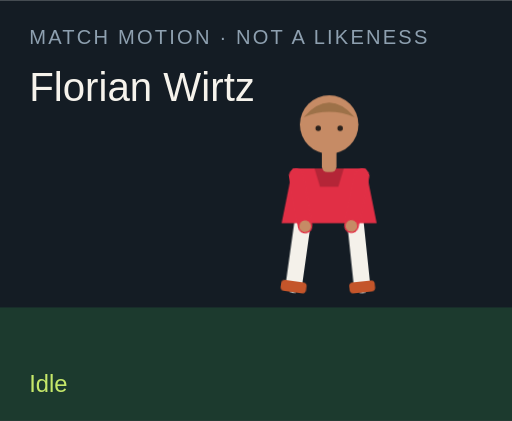
t = 0.00 s
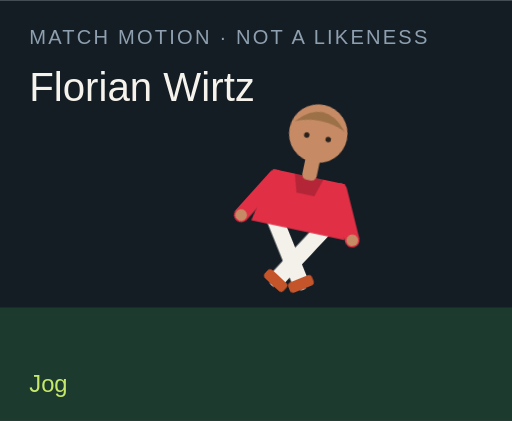
t = 1.50 s
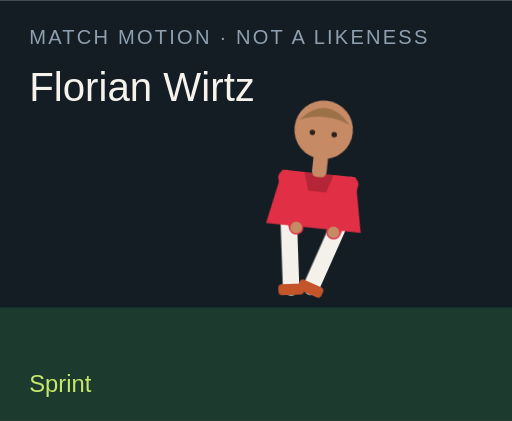
t = 3.00 s
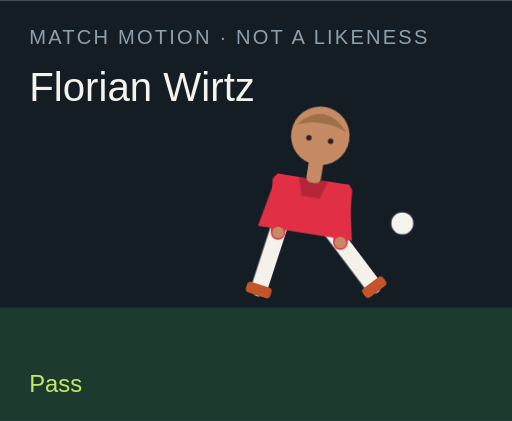
t = 4.50 s
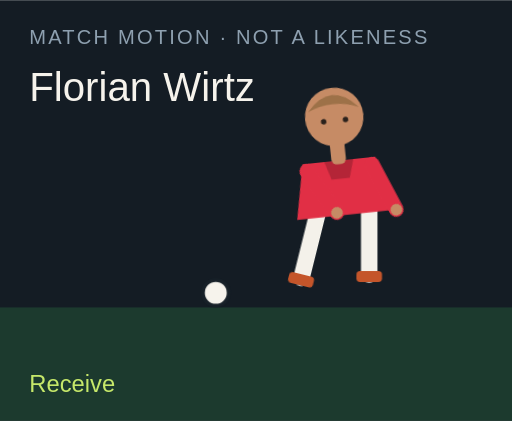
t = 6.00 s
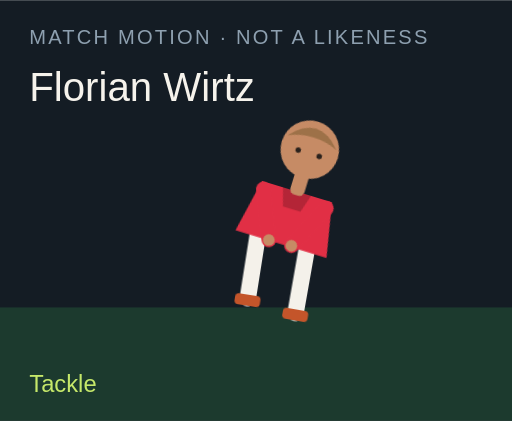
t = 7.50 s

The animated SVG that drew these frames (rendered in a browser with its animation timeline set to each time). Animation: 18 CSS @keyframes rules; one cycle of 9.00 s, repeats indefinitely.

<?xml version="1.0" encoding="UTF-8"?>
<svg xmlns="http://www.w3.org/2000/svg" viewBox="0 0 280 230" role="img">
  <style>@media (prefers-reduced-motion: reduce){animate,animateTransform{display:none}}</style>
  <rect width="280" height="230" fill="#141c24"/>
  <rect y="168" width="280" height="62" fill="#1c3a2e"/>
  <text x="16" y="24" fill="#8ea0b0" font-family="Arial,sans-serif" font-size="11" letter-spacing="1.2">MATCH MOTION · NOT A LIKENESS</text>
  <text x="16" y="55" fill="#f6f3ec" font-family="Impact,sans-serif" font-size="22">Florian Wirtz</text>
  <circle r="7" fill="#f6f3ec" stroke="#172028" stroke-width="2" id="motion-58684" cx="150" cy="160" opacity="0">
    
    
    
  </circle>
  <g transform="translate(132 40)">
    <g id="motion-58706" transform="rotate(0 48 90)">
      
      <g id="motion-58708" transform="translate(0 0)">
        
        <g transform="translate(34 78)"><g id="motion-58710" transform="rotate(8)"><path d="M0 0 V38" stroke="#f4f1ea" stroke-width="9" stroke-linecap="round"/><rect x="-7" y="36" width="14" height="6" rx="2" fill="#c4552a"/></g></g>
        <g transform="translate(62 78)"><g id="motion-58712" transform="rotate(-6)"><path d="M0 0 V38" stroke="#f4f1ea" stroke-width="9" stroke-linecap="round"/><rect x="-7" y="36" width="14" height="6" rx="2" fill="#c4552a"/></g></g>
        <path d="M28 52 h40 l6 30 H22 Z" fill="#e12f45"/>
        <path d="M40 52 h16 l-3 10 H43 Z" fill="#000" opacity=".2"/>
        <g transform="translate(30 56)"><g id="motion-58714" transform="rotate(-10)"><path d="M0 0 V28" stroke="#e12f45" stroke-width="8" stroke-linecap="round"/><circle cx="0" cy="28" r="3.2" fill="#c68b65"/></g></g>
        <g transform="translate(66 56)"><g id="motion-58716" transform="rotate(12)"><path d="M0 0 V28" stroke="#e12f45" stroke-width="8" stroke-linecap="round"/><circle cx="0" cy="28" r="3.2" fill="#c68b65"/></g></g>
        <rect x="44" y="40" width="8" height="14" rx="3" fill="#c68b65"/>
        <circle cx="48" cy="28" r="16" fill="#c68b65"/>
        <path d="M34 24 Q48 8 62 24 Q48 18 34 24" fill="#9d7148"/>
        <circle cx="42" cy="30" r="1.5" fill="#2a211c"/><circle cx="54" cy="30" r="1.5" fill="#2a211c"/>
      </g>
    </g>
  </g>
  <text x="16" y="214" fill="#c6e86a" font-family="Arial,sans-serif" font-size="13" opacity="1" id="motion-58688">Idle</text><text x="16" y="214" fill="#c6e86a" font-family="Arial,sans-serif" font-size="13" opacity="0" id="motion-58690">Jog</text><text x="16" y="214" fill="#c6e86a" font-family="Arial,sans-serif" font-size="13" opacity="0" id="motion-58692">Sprint</text><text x="16" y="214" fill="#c6e86a" font-family="Arial,sans-serif" font-size="13" opacity="0" id="motion-58694">Dribble</text><text x="16" y="214" fill="#c6e86a" font-family="Arial,sans-serif" font-size="13" opacity="0" id="motion-58696">Pass</text><text x="16" y="214" fill="#c6e86a" font-family="Arial,sans-serif" font-size="13" opacity="0" id="motion-58698">Shoot</text><text x="16" y="214" fill="#c6e86a" font-family="Arial,sans-serif" font-size="13" opacity="0" id="motion-58700">Receive</text><text x="16" y="214" fill="#c6e86a" font-family="Arial,sans-serif" font-size="13" opacity="0" id="motion-58702">Tackle</text><text x="16" y="214" fill="#c6e86a" font-family="Arial,sans-serif" font-size="13" opacity="0" id="motion-58704">Arms wide</text>
<style>@keyframes track-58685{0%{cx:150px}11.1%{cx:156px}22.2%{cx:164px}33.300000000000004%{cx:142px}44.4%{cx:190px}55.60000000000001%{cx:250px}66.7%{cx:118px}77.8%{cx:150px}88.9%{cx:150px}100%{cx:150px}}@keyframes track-58686{0%{cy:160px}11.1%{cy:158px}22.2%{cy:154px}33.300000000000004%{cy:156px}44.4%{cy:148px}55.60000000000001%{cy:96px}66.7%{cy:160px}77.8%{cy:160px}88.9%{cy:160px}100%{cy:160px}}@keyframes track-58687{0%{opacity:0}11.1%{opacity:0}22.2%{opacity:0}33.300000000000004%{opacity:1}44.4%{opacity:1}55.60000000000001%{opacity:1}66.7%{opacity:1}77.8%{opacity:0}88.9%{opacity:0}100%{opacity:0}}@keyframes track-58689{0%{opacity:1}11.1%{opacity:0}22.2%{opacity:0}33.300000000000004%{opacity:0}44.4%{opacity:0}55.60000000000001%{opacity:0}66.7%{opacity:0}77.8%{opacity:0}88.9%{opacity:0}100%{opacity:1}}@keyframes track-58691{0%{opacity:0}11.1%{opacity:1}22.2%{opacity:0}33.300000000000004%{opacity:0}44.4%{opacity:0}55.60000000000001%{opacity:0}66.7%{opacity:0}77.8%{opacity:0}88.9%{opacity:0}100%{opacity:0}}@keyframes track-58693{0%{opacity:0}11.1%{opacity:0}22.2%{opacity:1}33.300000000000004%{opacity:0}44.4%{opacity:0}55.60000000000001%{opacity:0}66.7%{opacity:0}77.8%{opacity:0}88.9%{opacity:0}100%{opacity:0}}@keyframes track-58695{0%{opacity:0}11.1%{opacity:0}22.2%{opacity:0}33.300000000000004%{opacity:1}44.4%{opacity:0}55.60000000000001%{opacity:0}66.7%{opacity:0}77.8%{opacity:0}88.9%{opacity:0}100%{opacity:0}}@keyframes track-58697{0%{opacity:0}11.1%{opacity:0}22.2%{opacity:0}33.300000000000004%{opacity:0}44.4%{opacity:1}55.60000000000001%{opacity:0}66.7%{opacity:0}77.8%{opacity:0}88.9%{opacity:0}100%{opacity:0}}@keyframes track-58699{0%{opacity:0}11.1%{opacity:0}22.2%{opacity:0}33.300000000000004%{opacity:0}44.4%{opacity:0}55.60000000000001%{opacity:1}66.7%{opacity:0}77.8%{opacity:0}88.9%{opacity:0}100%{opacity:0}}@keyframes track-58701{0%{opacity:0}11.1%{opacity:0}22.2%{opacity:0}33.300000000000004%{opacity:0}44.4%{opacity:0}55.60000000000001%{opacity:0}66.7%{opacity:1}77.8%{opacity:0}88.9%{opacity:0}100%{opacity:0}}@keyframes track-58703{0%{opacity:0}11.1%{opacity:0}22.2%{opacity:0}33.300000000000004%{opacity:0}44.4%{opacity:0}55.60000000000001%{opacity:0}66.7%{opacity:0}77.8%{opacity:1}88.9%{opacity:0}100%{opacity:0}}@keyframes track-58705{0%{opacity:0}11.1%{opacity:0}22.2%{opacity:0}33.300000000000004%{opacity:0}44.4%{opacity:0}55.60000000000001%{opacity:0}66.7%{opacity:0}77.8%{opacity:0}88.9%{opacity:1}100%{opacity:0}}@keyframes track-58707{0%{transform:rotate(0deg)}11.1%{transform:rotate(8deg)}22.2%{transform:rotate(16deg)}33.300000000000004%{transform:rotate(6deg)}44.4%{transform:rotate(4deg)}55.60000000000001%{transform:rotate(14deg)}66.7%{transform:rotate(-6deg)}77.8%{transform:rotate(34deg)}88.9%{transform:rotate(0deg)}100%{transform:rotate(0deg)}}@keyframes track-58709{0%{transform:translate(0px,0px)}11.1%{transform:translate(0px,-3px)}22.2%{transform:translate(0px,-6px)}33.300000000000004%{transform:translate(0px,-2px)}44.4%{transform:translate(0px,2px)}55.60000000000001%{transform:translate(0px,-4px)}66.7%{transform:translate(0px,1px)}77.8%{transform:translate(0px,10px)}88.9%{transform:translate(0px,-8px)}100%{transform:translate(0px,0px)}}@keyframes track-58711{0%{transform:rotate(8deg)}11.1%{transform:rotate(-26deg)}22.2%{transform:rotate(-42deg)}33.300000000000004%{transform:rotate(-8deg)}44.4%{transform:rotate(6deg)}55.60000000000001%{transform:rotate(12deg)}66.7%{transform:rotate(20deg)}77.8%{transform:rotate(-8deg)}88.9%{transform:rotate(-8deg)}100%{transform:rotate(8deg)}}@keyframes track-58713{0%{transform:rotate(-6deg)}11.1%{transform:rotate(24deg)}22.2%{transform:rotate(38deg)}33.300000000000004%{transform:rotate(18deg)}44.4%{transform:rotate(-38deg)}55.60000000000001%{transform:rotate(-54deg)}66.7%{transform:rotate(6deg)}77.8%{transform:rotate(-22deg)}88.9%{transform:rotate(8deg)}100%{transform:rotate(-6deg)}}@keyframes track-58715{0%{transform:rotate(-10deg)}11.1%{transform:rotate(24deg)}22.2%{transform:rotate(36deg)}33.300000000000004%{transform:rotate(-18deg)}44.4%{transform:rotate(10deg)}55.60000000000001%{transform:rotate(-24deg)}66.7%{transform:rotate(-30deg)}77.8%{transform:rotate(12deg)}88.9%{transform:rotate(-58deg)}100%{transform:rotate(-10deg)}}@keyframes track-58717{0%{transform:rotate(12deg)}11.1%{transform:rotate(-20deg)}22.2%{transform:rotate(-32deg)}33.300000000000004%{transform:rotate(14deg)}44.4%{transform:rotate(-26deg)}55.60000000000001%{transform:rotate(18deg)}66.7%{transform:rotate(-22deg)}77.8%{transform:rotate(-6deg)}88.9%{transform:rotate(58deg)}100%{transform:rotate(12deg)}}@media(prefers-reduced-motion:no-preference){#motion-58684{animation:track-58685 9s linear infinite both,track-58686 9s linear infinite both,track-58687 9s steps(1,end) infinite both}#motion-58688{animation:track-58689 9s steps(1,end) infinite both}#motion-58690{animation:track-58691 9s steps(1,end) infinite both}#motion-58692{animation:track-58693 9s steps(1,end) infinite both}#motion-58694{animation:track-58695 9s steps(1,end) infinite both}#motion-58696{animation:track-58697 9s steps(1,end) infinite both}#motion-58698{animation:track-58699 9s steps(1,end) infinite both}#motion-58700{animation:track-58701 9s steps(1,end) infinite both}#motion-58702{animation:track-58703 9s steps(1,end) infinite both}#motion-58704{animation:track-58705 9s steps(1,end) infinite both}#motion-58706{animation:track-58707 9s linear infinite both}#motion-58708{animation:track-58709 9s linear infinite both}#motion-58710{animation:track-58711 9s linear infinite both}#motion-58712{animation:track-58713 9s linear infinite both}#motion-58714{animation:track-58715 9s linear infinite both}#motion-58716{animation:track-58717 9s linear infinite both}}</style></svg>
